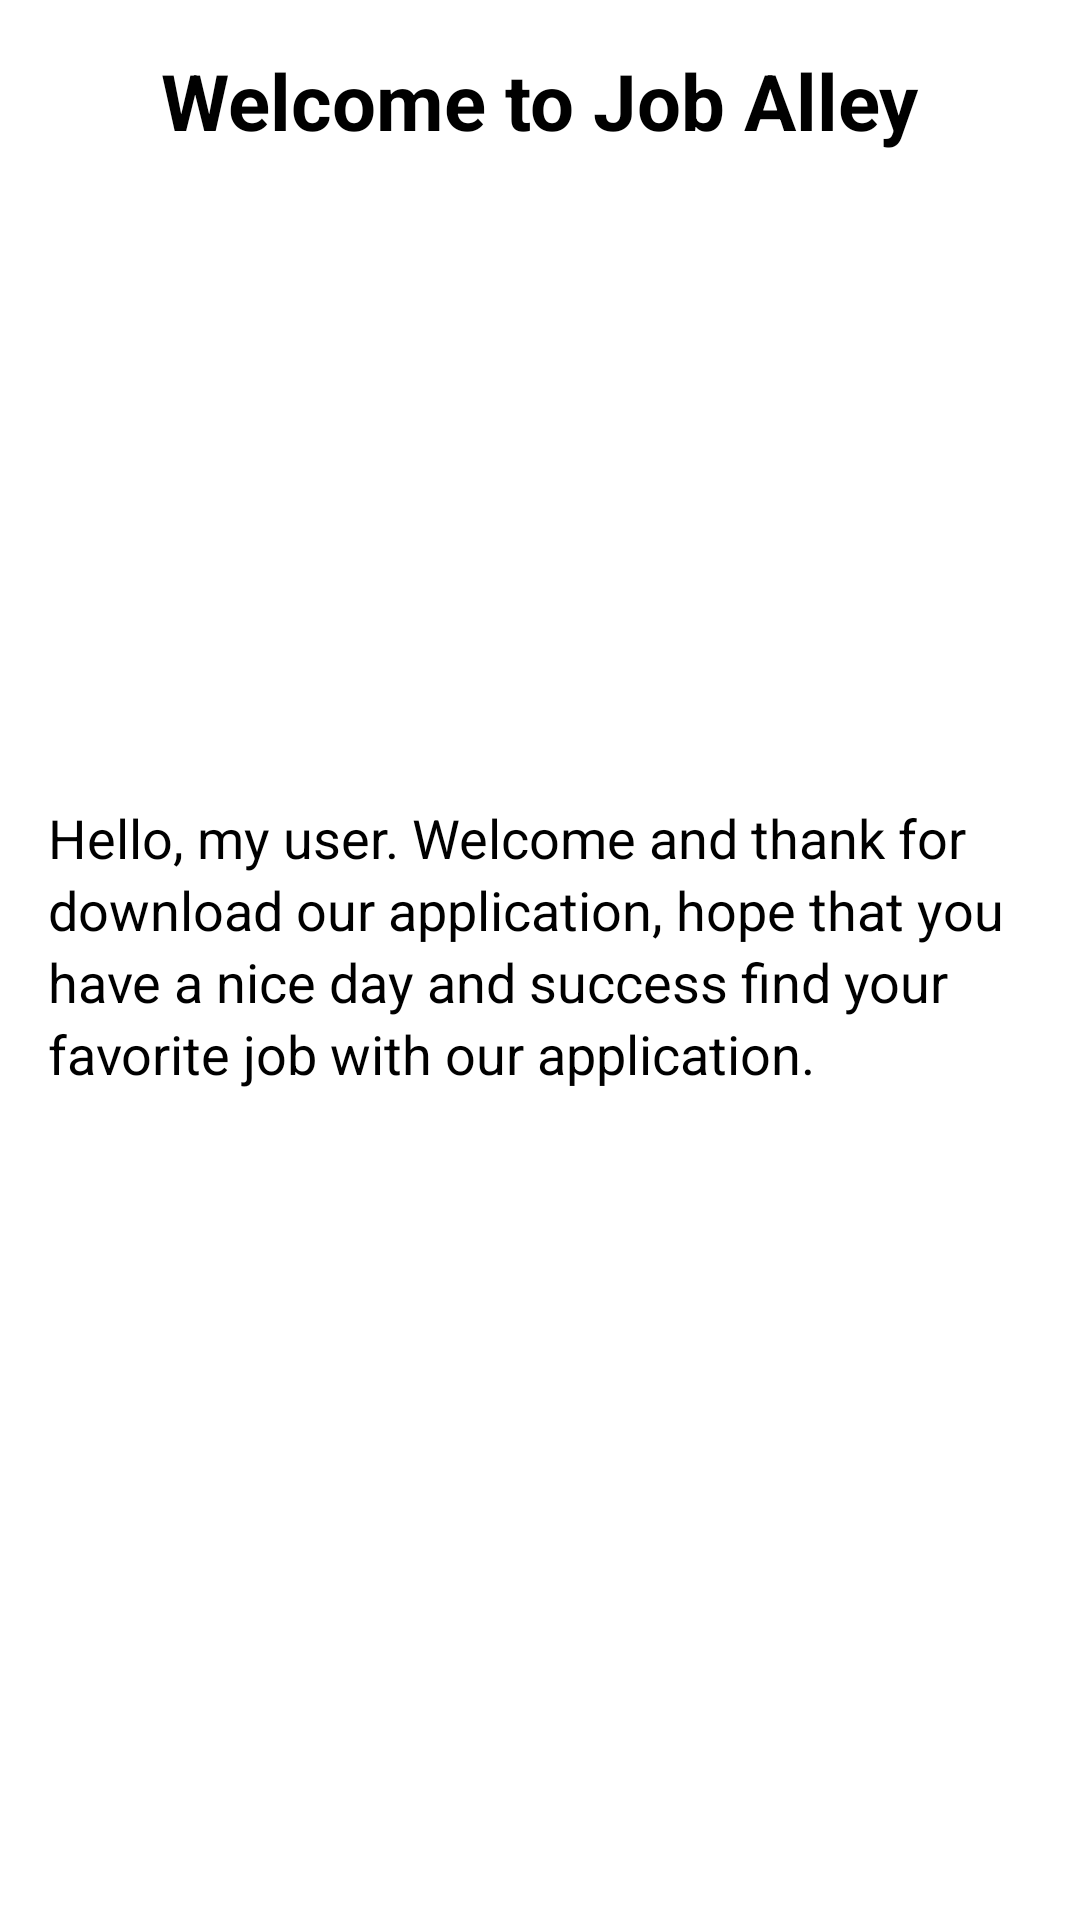

This screen was rendered from an Android layout file. Write that file and the resources it references.
<!-- AndroidManifest.xml: application theme Theme.QuickHireTest -->
<!-- res/layout/fragment_inbox_detail.xml -->
<?xml version="1.0" encoding="utf-8"?>
<FrameLayout xmlns:android="http://schemas.android.com/apk/res/android"
    xmlns:app="http://schemas.android.com/apk/res-auto"
    xmlns:tools="http://schemas.android.com/tools"
    android:layout_width="match_parent"
    android:layout_height="match_parent"
    tools:context=".ui.Inbox.InboxDetailFragment">

    <androidx.constraintlayout.widget.ConstraintLayout
        android:layout_width="match_parent"
        android:layout_height="match_parent">

        <TextView
            android:id="@+id/heading"
            android:elevation="16dp"
            android:layout_width="wrap_content"
            android:layout_height="wrap_content"
            android:padding="16dp"
            android:text="Welcome to Job Alley"
            android:textColor="@color/black"
            android:textSize="26sp"
            android:textStyle="bold"
            app:layout_constraintEnd_toEndOf="parent"
            app:layout_constraintStart_toStartOf="parent"
            app:layout_constraintTop_toTopOf="parent" />

        <ScrollView
            android:layout_width="match_parent"
            android:layout_height="0dp"
            app:layout_constraintBottom_toBottomOf="parent"
            app:layout_constraintEnd_toEndOf="parent"
            app:layout_constraintHorizontal_bias="0.5"
            app:layout_constraintStart_toStartOf="parent"
            app:layout_constraintTop_toBottomOf="@+id/heading">

            <androidx.constraintlayout.widget.ConstraintLayout
                android:layout_width="match_parent"
                android:layout_height="wrap_content">


                <ImageView
                    android:id="@+id/image_heading"
                    android:layout_width="wrap_content"
                    android:layout_height="200dp"
                    app:layout_constraintEnd_toEndOf="parent"
                    app:layout_constraintHorizontal_bias="0.5"
                    app:layout_constraintStart_toStartOf="parent"
                    app:layout_constraintTop_toTopOf="parent"
                    app:srcCompat="@drawable/images" />

                <TextView
                    android:id="@+id/news"
                    android:layout_width="match_parent"
                    android:layout_height="wrap_content"
                    android:text="Hello, my user. Welcome and thank for download our application, hope that you have a nice day and success find your favorite job with our application."
                    android:lineHeight="24dp"
                    android:textSize="18sp"
                    app:layout_constraintEnd_toEndOf="parent"
                    app:layout_constraintHorizontal_bias="0.5"
                    app:layout_constraintStart_toStartOf="parent"
                    android:paddingHorizontal="16dp"
                    android:textColor="@color/black"
                    app:layout_constraintTop_toBottomOf="@+id/image_heading" />

            </androidx.constraintlayout.widget.ConstraintLayout>


        </ScrollView>

    </androidx.constraintlayout.widget.ConstraintLayout>

</FrameLayout>
<!-- resources referenced by this layout -->
<resources>
  <style name="Theme.QuickHireTest" parent="Theme.MaterialComponents.DayNight.DarkActionBar">
          
          <item name="colorPrimary">@color/purple_500</item>
          <item name="colorPrimaryVariant">@color/purple_700</item>
          <item name="colorOnPrimary">@color/white</item>
          
          <item name="colorSecondary">@color/teal_200</item>
          <item name="colorSecondaryVariant">@color/teal_700</item>
          <item name="colorOnSecondary">@color/black</item>
          
          <item name="android:statusBarColor">?attr/colorPrimaryVariant</item>
          
      </style>
  <!-- not gathered from this repository: default colours our renderer supplied (Android Studio template values) -->
  <color name="purple_500">#FF6200EE</color>
  <color name="purple_700">#FF3700B3</color>
  <color name="teal_200">#FF03DAC5</color>
  <color name="teal_700">#FF018786</color>
  <color name="black">#FF000000</color>
  <color name="white">#FFFFFFFF</color>
</resources>
